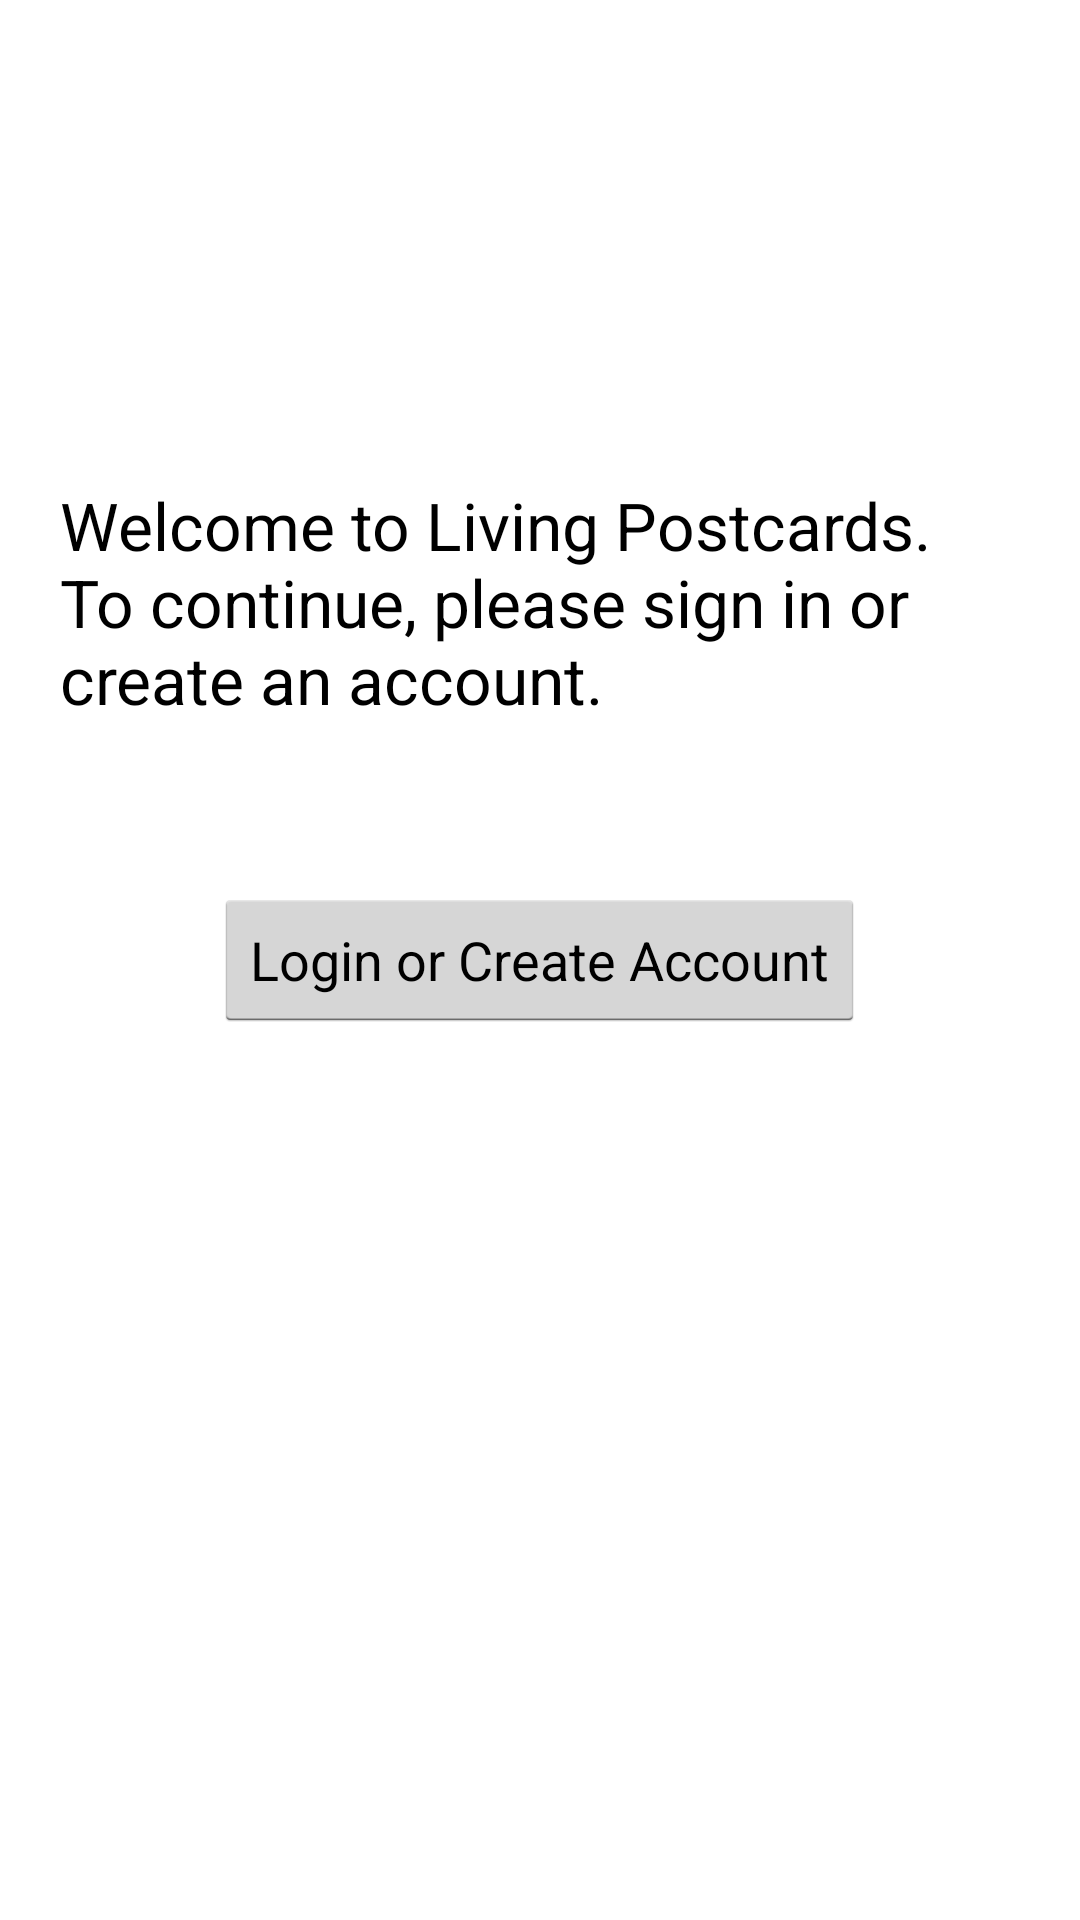

This screen was rendered from an Android layout file. Write that file and the resources it references.
<!-- AndroidManifest.xml: application theme AppTheme -->
<!-- res/layout/fragment_no_account.xml -->
<?xml version="1.0" encoding="utf-8"?>
<RelativeLayout xmlns:android="http://schemas.android.com/apk/res/android"
    android:layout_width="match_parent"
    android:layout_height="match_parent" >

    <Button
        android:id="@+id/login"
        android:layout_width="wrap_content"
        android:layout_height="wrap_content"
        android:layout_centerHorizontal="true"
        android:layout_centerVertical="true"
        android:text="@string/login_or_create_account" />

    <TextView
        android:id="@+id/welcome_message"
        android:layout_width="wrap_content"
        android:layout_height="wrap_content"
        android:layout_above="@+id/login"
        android:layout_centerHorizontal="true"
        android:layout_marginBottom="35dp"
        android:padding="20sp"
        android:text="@string/welcome_message_no_account"
        android:textAppearance="?android:attr/textAppearanceLarge" />

</RelativeLayout>
<!-- resources referenced by this layout -->
<resources>
  <string name="login_or_create_account">Login or Create Account</string>
  <string name="welcome_message_no_account">Welcome to Living Postcards. To continue, please sign in or create an account.</string>
  <style name="AppTheme" parent="Theme.Sherlock.Light">
          <item name="actionBarStyle">@style/Widget.Styled.ActionBar</item>
          <item name="android:actionBarStyle">@style/Widget.Styled.ActionBar</item>
          <item name="android:windowBackground">@drawable/bg_arches</item>
          <item name="android:colorBackground">@color/bg_arches_solid</item>
          <item name="android:actionBarTabStyle">@style/Widget.Styled.ActionBar.TabView</item>
          <item name="actionBarTabStyle">@style/Widget.Styled.ActionBar.TabView</item>
          <item name="actionBarItemBackground">@drawable/btn_action_bar_item</item>
          <item name="android:actionBarItemBackground">@drawable/btn_action_bar_item</item>
      </style>
  <style name="Widget.Styled.ActionBar" parent="Widget.Sherlock.Light.ActionBar.Solid">
          <item name="background">@drawable/bg_action_bar</item>
          <item name="android:background">@drawable/bg_action_bar</item>
          <item name="android:backgroundStacked">@drawable/ab_stacked_solid_light_holo</item>
          <item name="backgroundStacked">@drawable/ab_stacked_solid_light_holo</item>
          <item name="titleTextStyle">@style/Widget.Styled.ActionBar.Title</item>
          <item name="android:titleTextStyle">@style/Widget.Styled.ActionBar.Title</item>
      </style>
  <!-- drawable bg_arches (drawable) -->
  <?xml version="1.0" encoding="utf-8"?>
  <color xmlns:android="http://schemas.android.com/apk/res/android"
      android:color="@color/bg_arches_solid" />
  <color name="bg_arches_solid">#d0ded9</color>
  <style name="Widget.Styled.ActionBar.TabView" parent="Widget.Sherlock.Light.ActionBar.TabView">
          <item name="android:background">@drawable/tab_indicator_ab_holo</item>
      </style>
  <!-- drawable btn_action_bar_item (drawable) -->
  <?xml version="1.0" encoding="utf-8"?>
  <selector xmlns:android="http://schemas.android.com/apk/res/android">
  
      <item android:drawable="@drawable/transparent_darken" android:state_pressed="true"/>
      <item android:drawable="@drawable/transparent"/>
  
  </selector>
  <style name="Widget.Styled.ActionBar.Title" parent="TextAppearance.Sherlock.Widget.ActionBar.Title">
          <item name="textColorPrimary">@color/actionbar_foreground</item>
          <item name="android:textColorPrimary">@color/actionbar_foreground</item>
          <item name="android:textColor">@color/actionbar_foreground</item>
      </style>
  <!-- drawable transparent_darken (drawable) -->
  <?xml version="1.0" encoding="utf-8"?>
  <color xmlns:android="http://schemas.android.com/apk/res/android"
      android:color="@color/transparent_darken" />
  <color name="actionbar_foreground">#cd4644</color>
  <color name="transparent_darken">#80cd4644</color>
</resources>
